The GitHub repository AbulHasnatHridoy/Fungal-Diseases-of-tea-leaves contains a labelled image folder "train" with 6 categories: healthy, heliopeltis, red rust, red spider, sunlight scorching, thrips. Examples follow, each with its label.

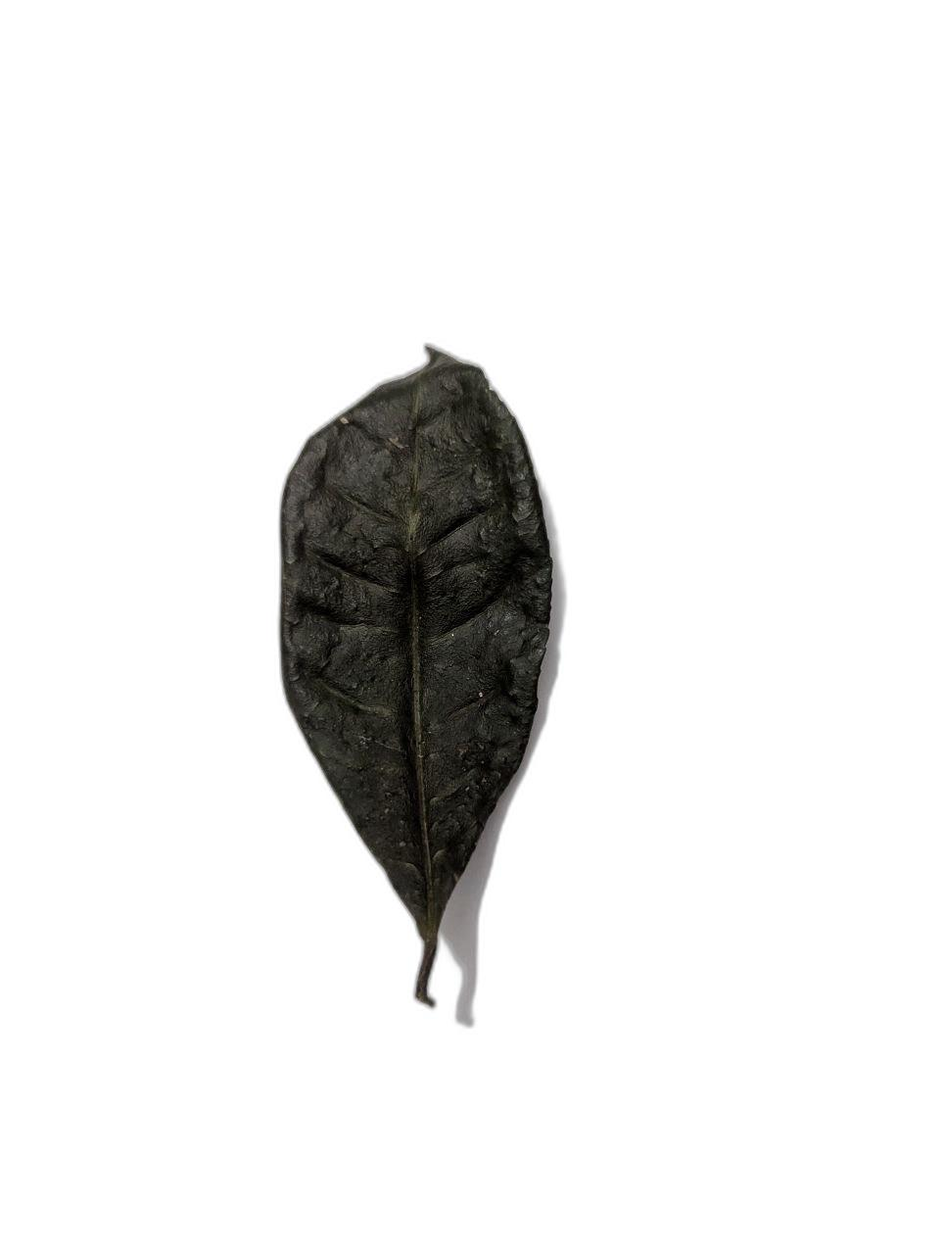
Label: sunlight scorching

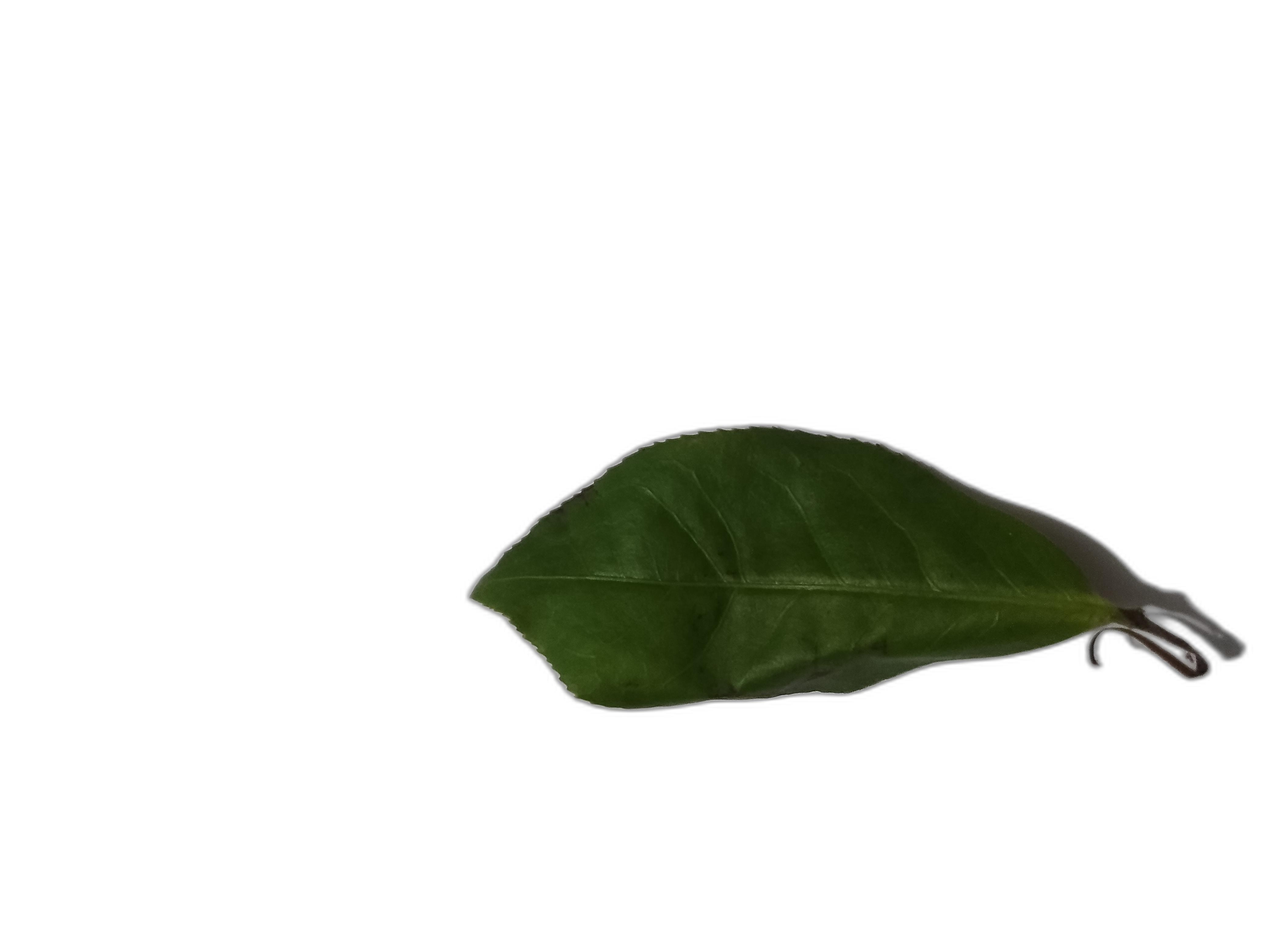
Label: healthy

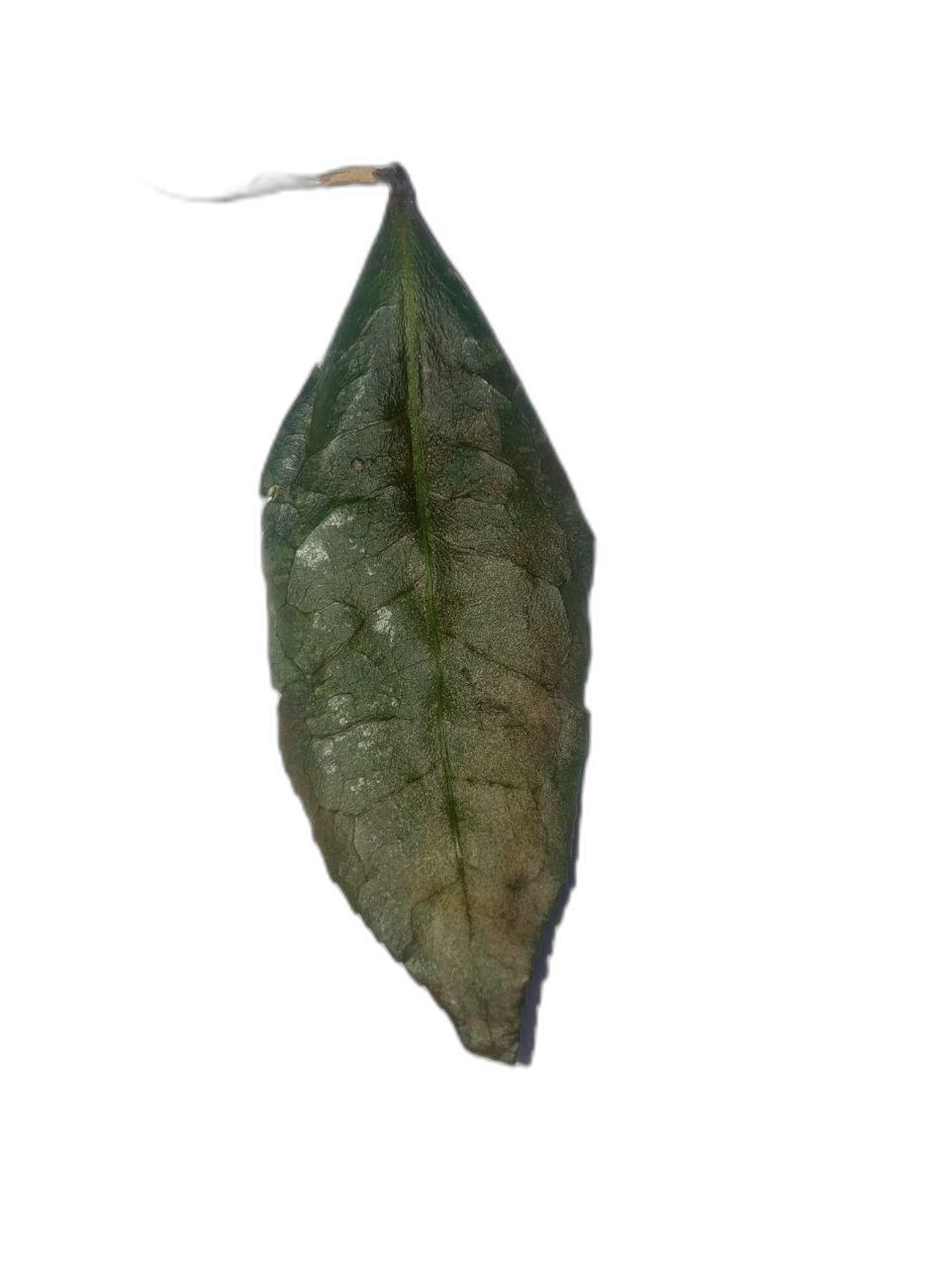
Label: sunlight scorching

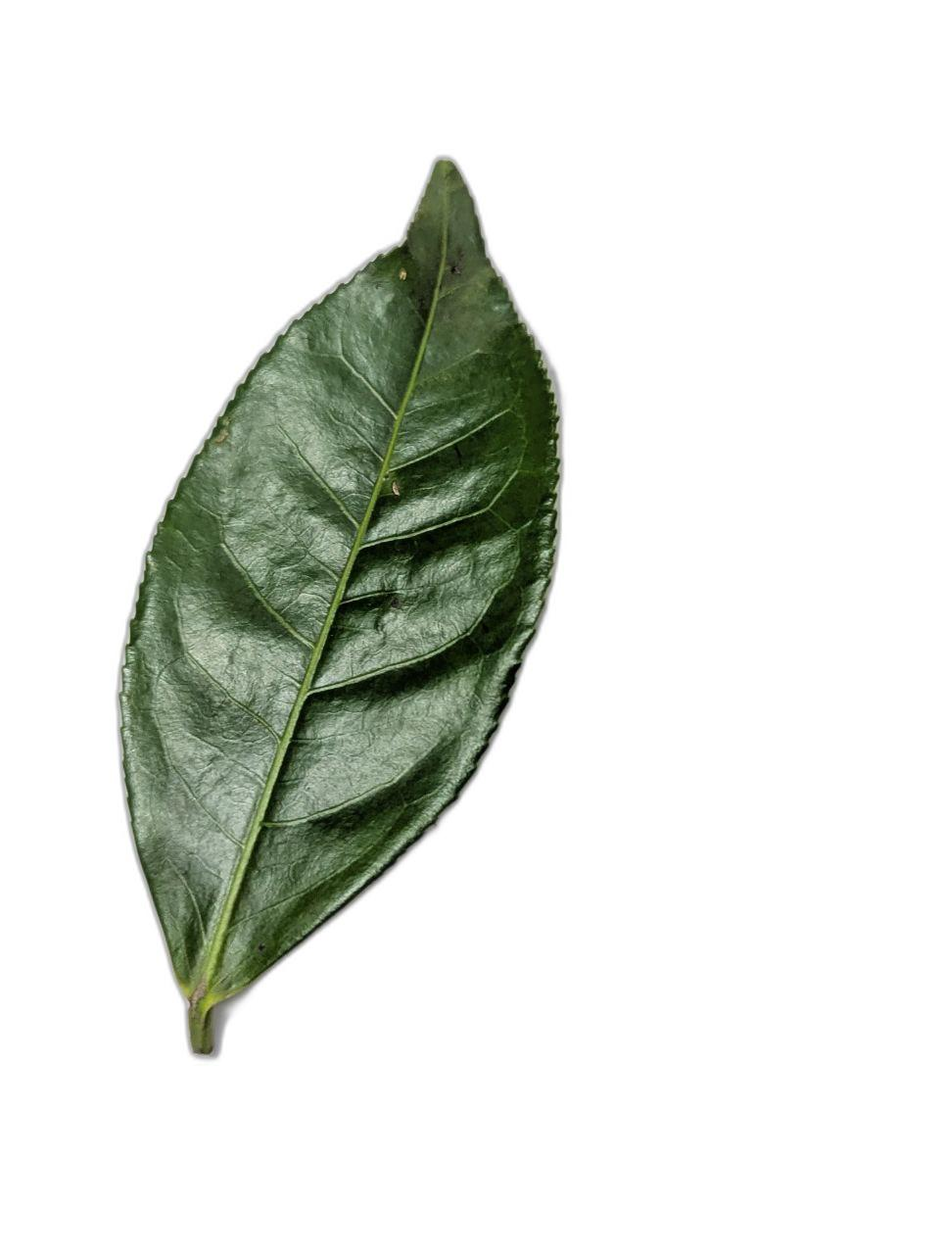
Label: healthy

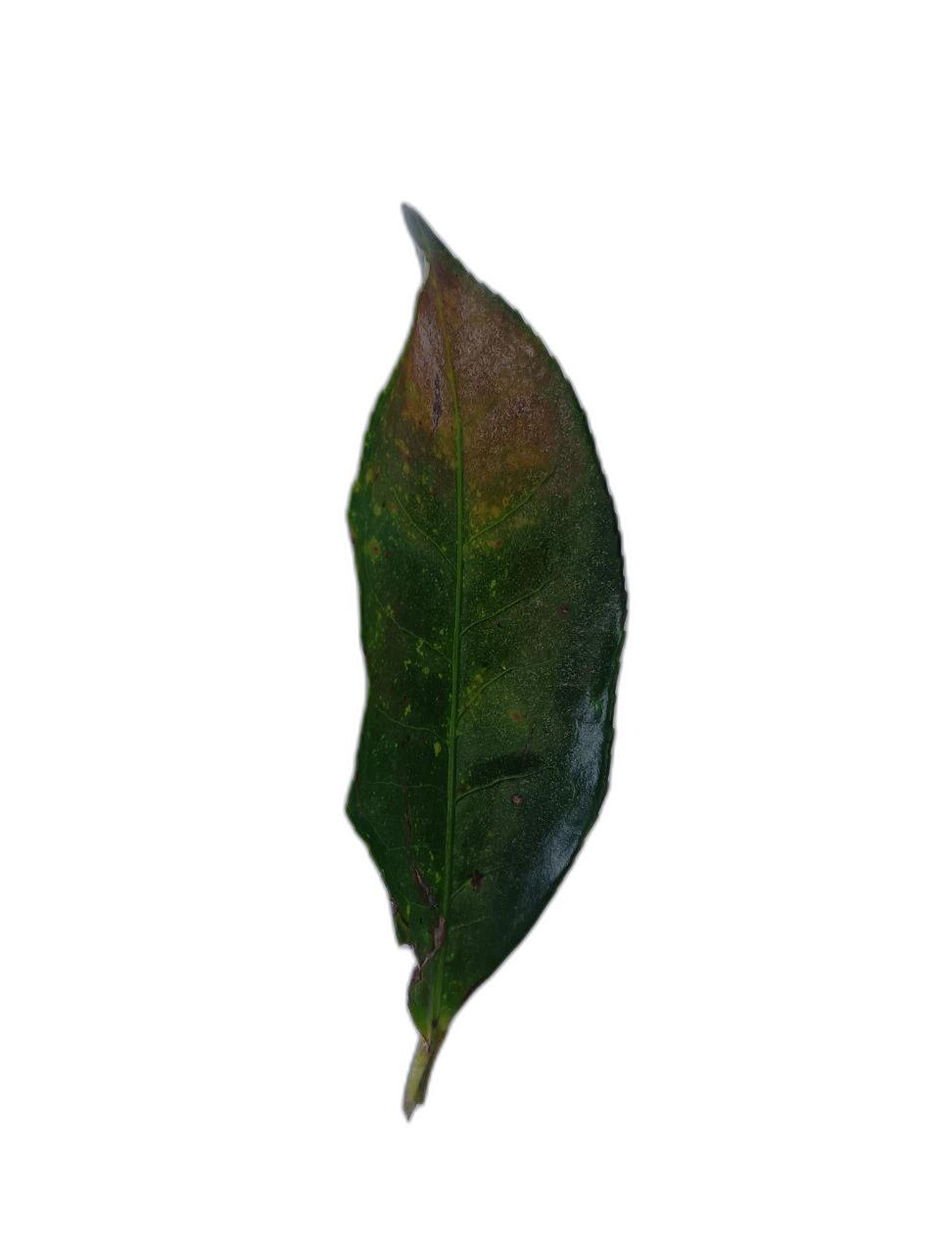
Label: red rust

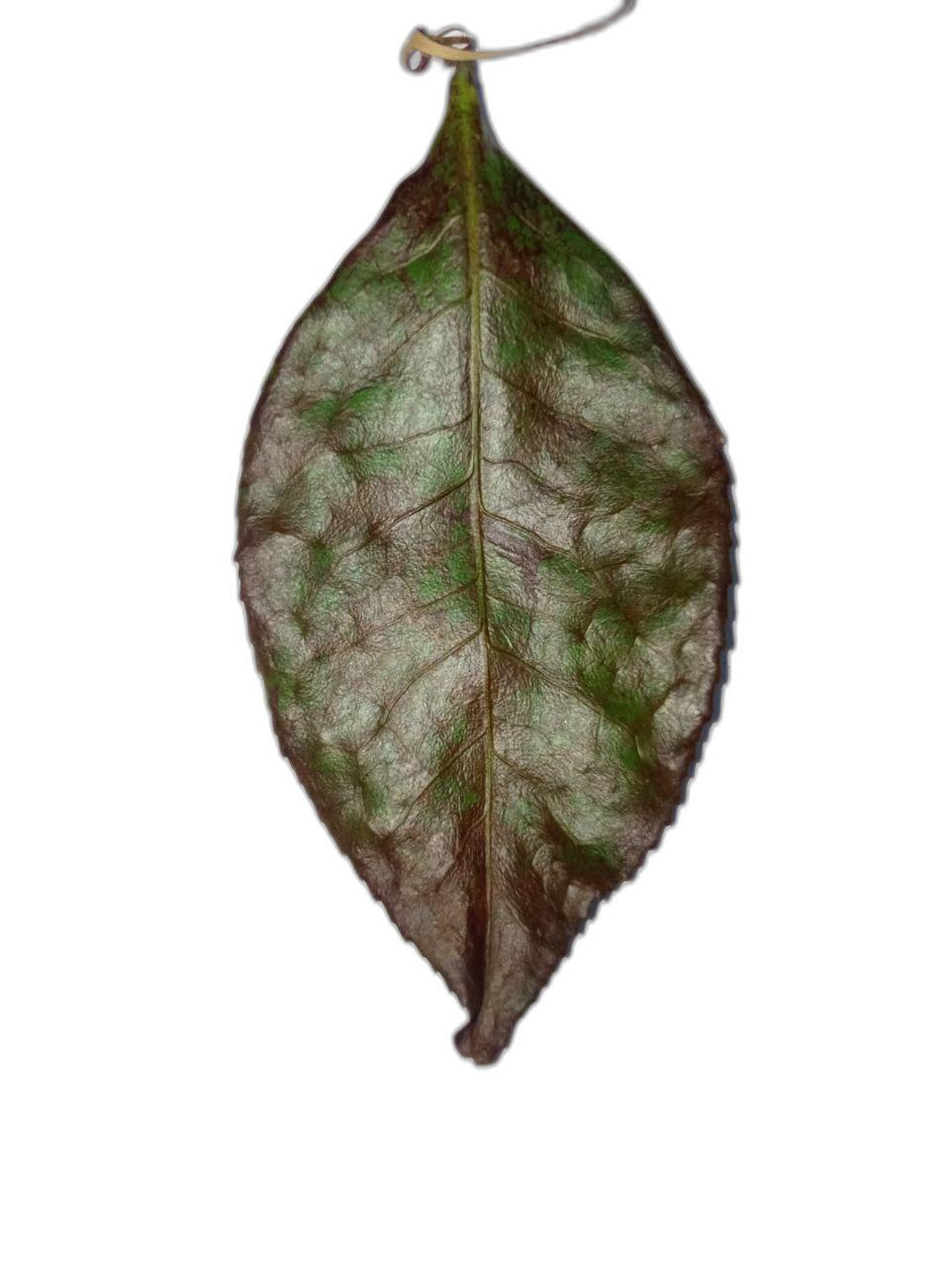
Label: red spider
